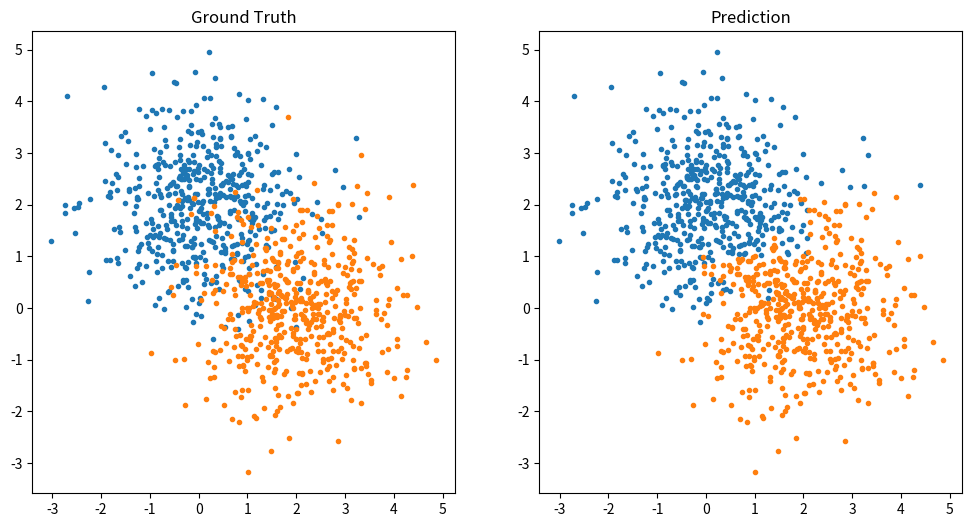

Generate this figure with matplotlib:
# -*- coding: utf-8 -*-
# @Date  : 2020/5/27
# [redacted]
# @Email : [email redacted]


import numpy as np
from matplotlib import pyplot as plt


class AdaBoost:
    """
    Adaptive Boosting(自适应提升算法)
    """

    def __init__(self, n_estimators: int, lr=0.01, eps=1e-5):
        """
        Args:
            n_estimators (int): 弱分类器个数
            lr (float, optional): 学习率. Defaults to 0.01.
            eps (float, optional): 误差下限. Defaults to 1e-5.
        """
        self.estimators = []  # 弱分类器
        self.n_estimators, self.lr, self.eps = n_estimators, lr, eps

    def fit(self, X: np.ndarray, y: np.ndarray):
        """
        Args:
            X (np.ndarray): ...
            Y (np.ndarray): ...
            lr (float, optional): 学习率. Defaults to 0.01.
            eps (float, optional): 误差下限. Defaults to 1e-5.
        """
        weights = np.full(len(X), 1 / len(X))  # 样本权重
        for _ in range(self.n_estimators):
            estimator = WeakEstimator(lr=self.lr)
            error = estimator.fit(X, y, weights=weights)  # 带权重训练弱分类器
            if error < self.eps:  # 误差达到下限，提前停止迭代
                break
            alpha = np.log((1 - error) / error) / 2  # 更新弱分类器权重
            weights *= np.exp(-alpha * y * estimator(X))  # 更新样本权重
            weights /= np.sum(weights)  # 除以规范化因子
            self.estimators += [(alpha, estimator)]  # 添加此弱分类器

    def __call__(self, X: np.ndarray) -> np.ndarray:
        y_pred = sum((alpha * estimator(X) for alpha, estimator in self.estimators))
        return np.where(y_pred > 0, 1, -1)


class WeakEstimator:  # 弱分类器, 一阶决策树
    def __init__(self, lr: float):
        self.lr, self.feature, self.threshold, self.sign = lr, None, None, None  # 划分特征、划分阈值，符号{-1，1}

    def fit(self, X: np.ndarray, y: np.ndarray, weights: np.ndarray):
        min_error = float("inf")  # 最小带权误差
        for f, x in enumerate(X.T):
            for threshold in np.arange(np.min(x) - self.lr, np.max(x) + self.lr, self.lr):
                for sign in [1, -1]:
                    error = np.sum(weights[np.where(x > threshold, sign, -sign) != y])  # 取分类错误的样本权重求和
                    if error < min_error:
                        self.feature, self.threshold, self.sign, min_error = f, threshold, sign, error
        return min_error

    def __call__(self, X: np.ndarray) -> np.ndarray:
        return np.where(X[:, self.feature] > self.threshold, self.sign, -self.sign)


def load_data(n_samples_per_class=500):
    X = np.concatenate(
        [
            np.random.randn(n_samples_per_class, 2) + np.array([2, 0]),
            np.random.randn(n_samples_per_class, 2) + np.array([0, 2]),
        ]
    )
    y = np.array([1] * n_samples_per_class + [-1] * n_samples_per_class)

    training_set, test_set = np.split(np.random.permutation(len(X)), [int(len(X) * 0.6)])

    return X, y, training_set, test_set


if __name__ == "__main__":
    X, y, training_set, test_set = load_data()

    X_neg, X_pos = X[y == -1], X[y == 1]
    plt.figure("AdaBoost", figsize=[12, 6])
    plt.subplot(1, 2, 1)
    plt.title("Ground Truth")
    plt.scatter(X_neg[:, 0], X_neg[:, 1], marker=".")
    plt.scatter(X_pos[:, 0], X_pos[:, 1], marker=".")

    adaboost = AdaBoost(50)
    adaboost.fit(X[training_set], y[training_set])
    y_pred = adaboost(X)
    acc = np.sum(y_pred[test_set] == y[test_set]) / len(test_set)
    print(f"Accuracy = {100 * acc:.2f}%")

    X_neg, X_pos = X[y_pred == -1], X[y_pred == 1]
    plt.subplot(1, 2, 2)
    plt.title("Prediction")
    plt.scatter(X_neg[:, 0], X_neg[:, 1], marker=".")
    plt.scatter(X_pos[:, 0], X_pos[:, 1], marker=".")

    plt.show()
